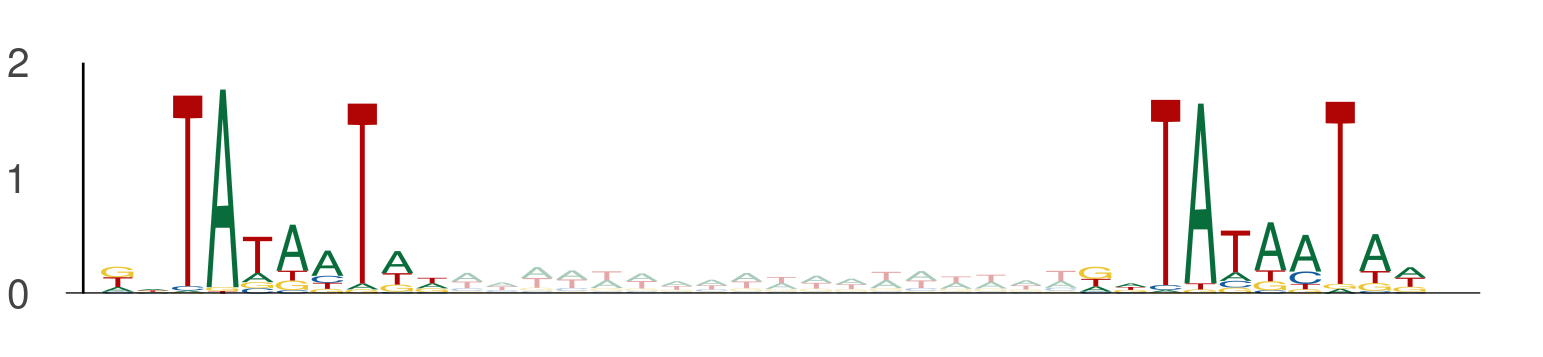

The data file committed next to this chart (first rows):
seq_index, start_position, end_position, is_reversed_complement
8914, 53, 63, 0
8914, 81, 91, 0
10773, 23, 33, 0
10773, 51, 61, 0
6000, 91, 101, 0
6000, 119, 129, 0
13391, 108, 118, 0
13391, 136, 146, 0
10557, 100, 110, 0
10557, 128, 138, 0
2801, 121, 131, 0
2801, 149, 159, 0
213, 123, 133, 0
213, 151, 161, 0
12142, 51, 61, 0
12142, 79, 89, 0
4210, 82, 92, 0
4210, 110, 120, 0
12165, 113, 123, 0
12165, 141, 151, 0
11823, 70, 80, 0
11823, 98, 108, 0
1406, 46, 56, 0
1406, 74, 84, 0
3044, 94, 104, 0
3044, 122, 132, 0
912, 117, 127, 0
912, 145, 155, 0
4573, 64, 74, 0
4573, 92, 102, 0
12953, 59, 69, 0
12953, 87, 97, 0
12953, 31, 41, 0
12953, 59, 69, 0
7539, 100, 110, 0
7539, 128, 138, 0
5347, 116, 126, 0
5347, 144, 154, 0
7665, 71, 81, 0
7665, 99, 109, 0
4652, 9, 19, 0
4652, 37, 47, 0
7821, 74, 84, 0
7821, 102, 112, 0
6971, 70, 80, 0
6971, 98, 108, 0
1248, 104, 114, 0
1248, 132, 142, 0
1248, 99, 109, 0
1248, 127, 137, 0
9940, 80, 90, 0
9940, 108, 118, 0
9940, 108, 118, 0
9940, 136, 146, 0
7848, 56, 66, 0
7848, 84, 94, 0
9724, 71, 81, 0
9724, 99, 109, 0
1728, 119, 129, 0
1728, 147, 157, 0
... 572 more rows
